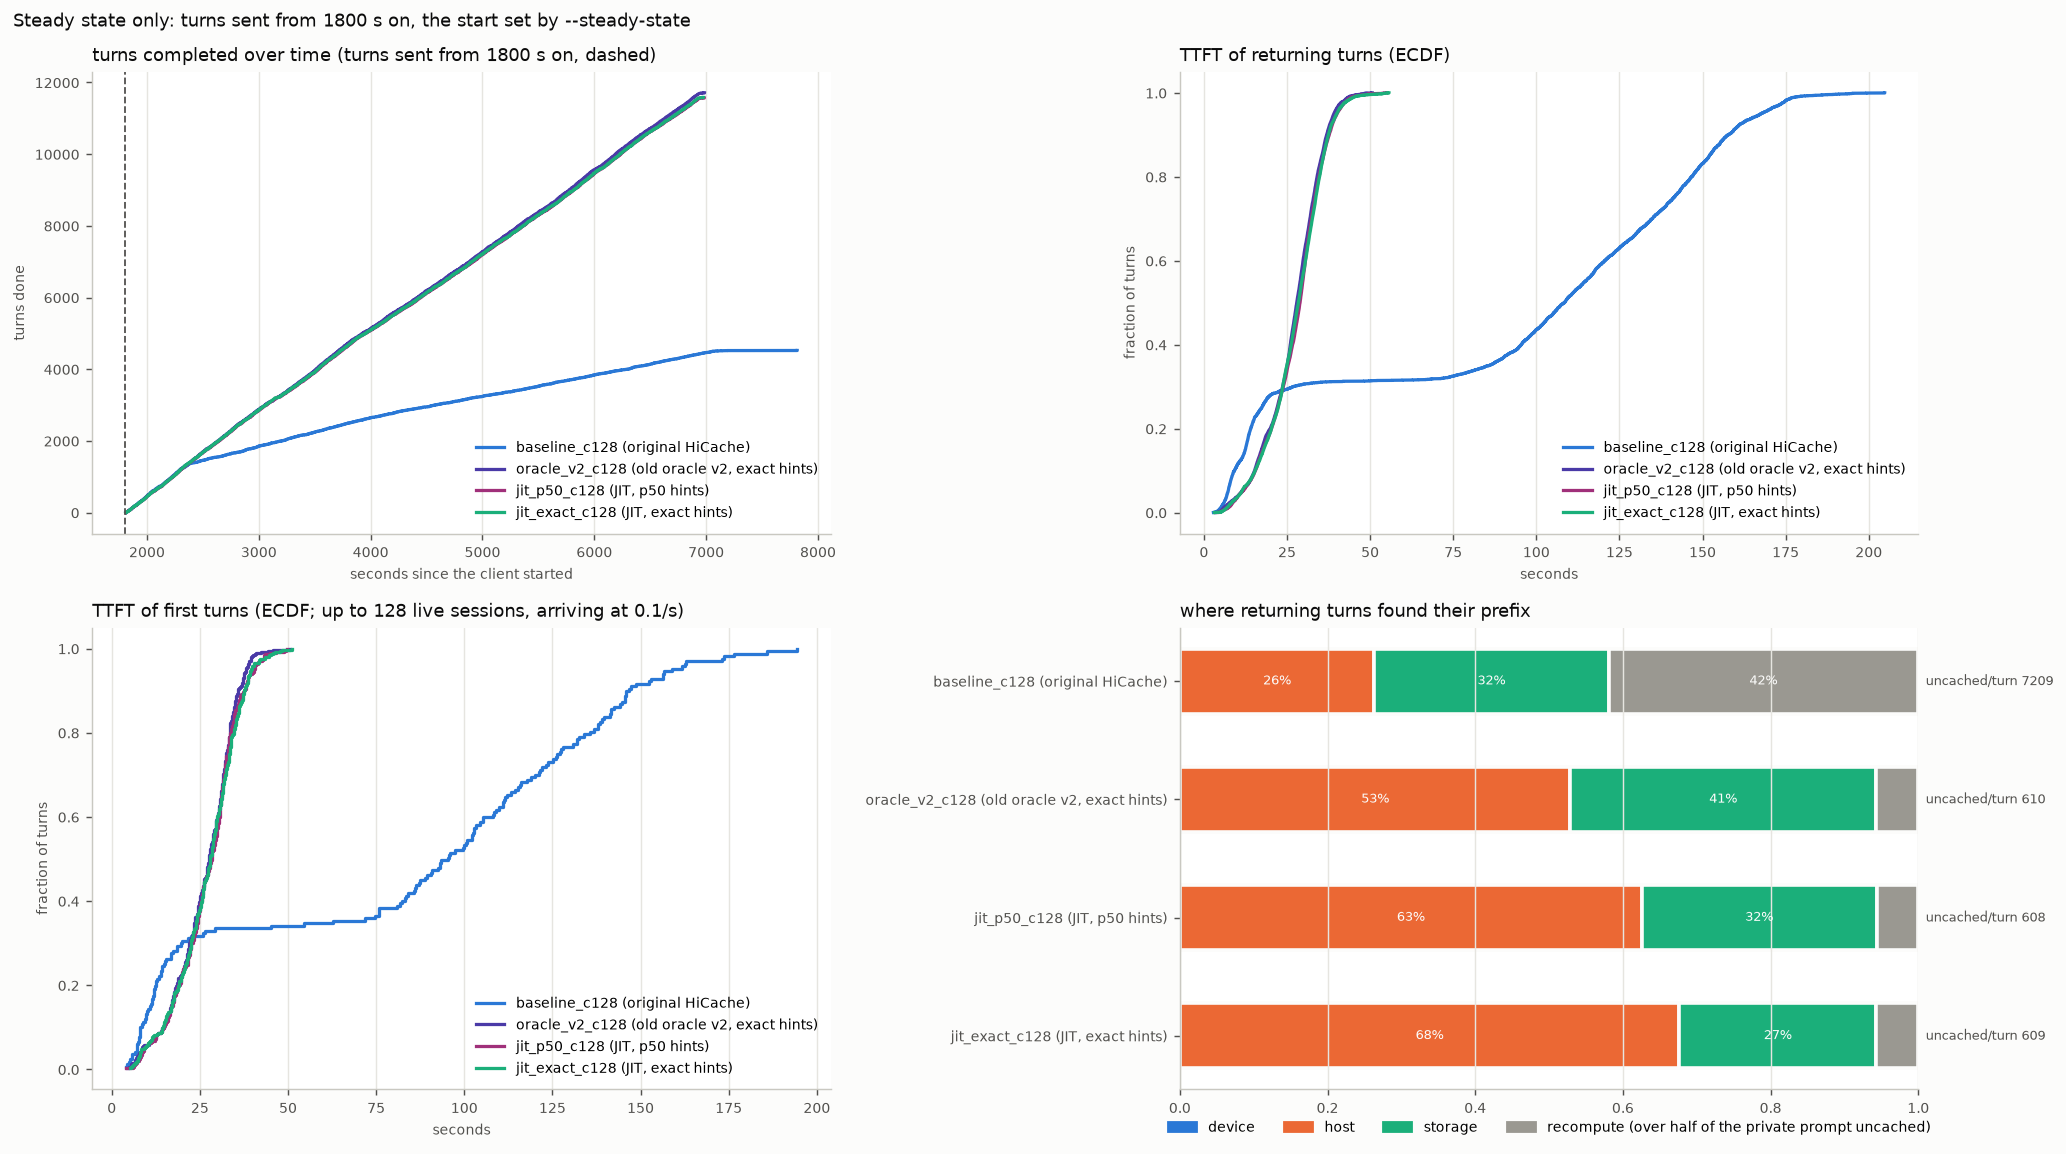

Data behind this chart, as committed beside it:
arm, turns, conversations, wall_s, turn0_ttft_p50, ret_ttft_mean, ret_ttft_p50, ret_ttft_p90, ret_ttft_p99, ret_uncached_mean, ret_uncached_total, t95_done_s, uncached_total, hits_device, hits_host, hits_storage, cold_returns, d2h_tokens, h2d_tokens, h2s_tokens, s2h_tokens, evict_device_tokens, evict_host_tokens, peak_queue
baseline_c128, 4523, 248, 7814, 95.31, 92.06, 108.5, 157.7, 177.9, 7209, 31401878, 6744, 32249865, 0, 1147, 1382, 1827, 31974272, 44869696, 31974272, 27670400, 76880640, 58952128, 102
oracle_v2_c128, 11710, 464, 6985, 27.52, 27, 27.92, 36.94, 43.48, 610, 6907670, 6688, 8541936, 3, 5987, 4688, 649, 10506112, 204049984, 10506112, 82507712, 214547456, 102283840, 91
jit_p50_c128, 11567, 463, 6983, 28.32, 27.59, 28.9, 37.68, 44.49, 608, 6801167, 6682, 8432764, 1, 6998, 3557, 632, 10386112, 201500992, 10386176, 69840128, 211877760, 86762432, 92
jit_exact_c128, 11581, 463, 6976, 27.96, 27.51, 28.39, 37.42, 45.22, 609, 6816715, 6684, 8446664, 3, 7570, 2994, 634, 10396352, 202067968, 10396352, 63908736, 212454464, 73979456, 90
